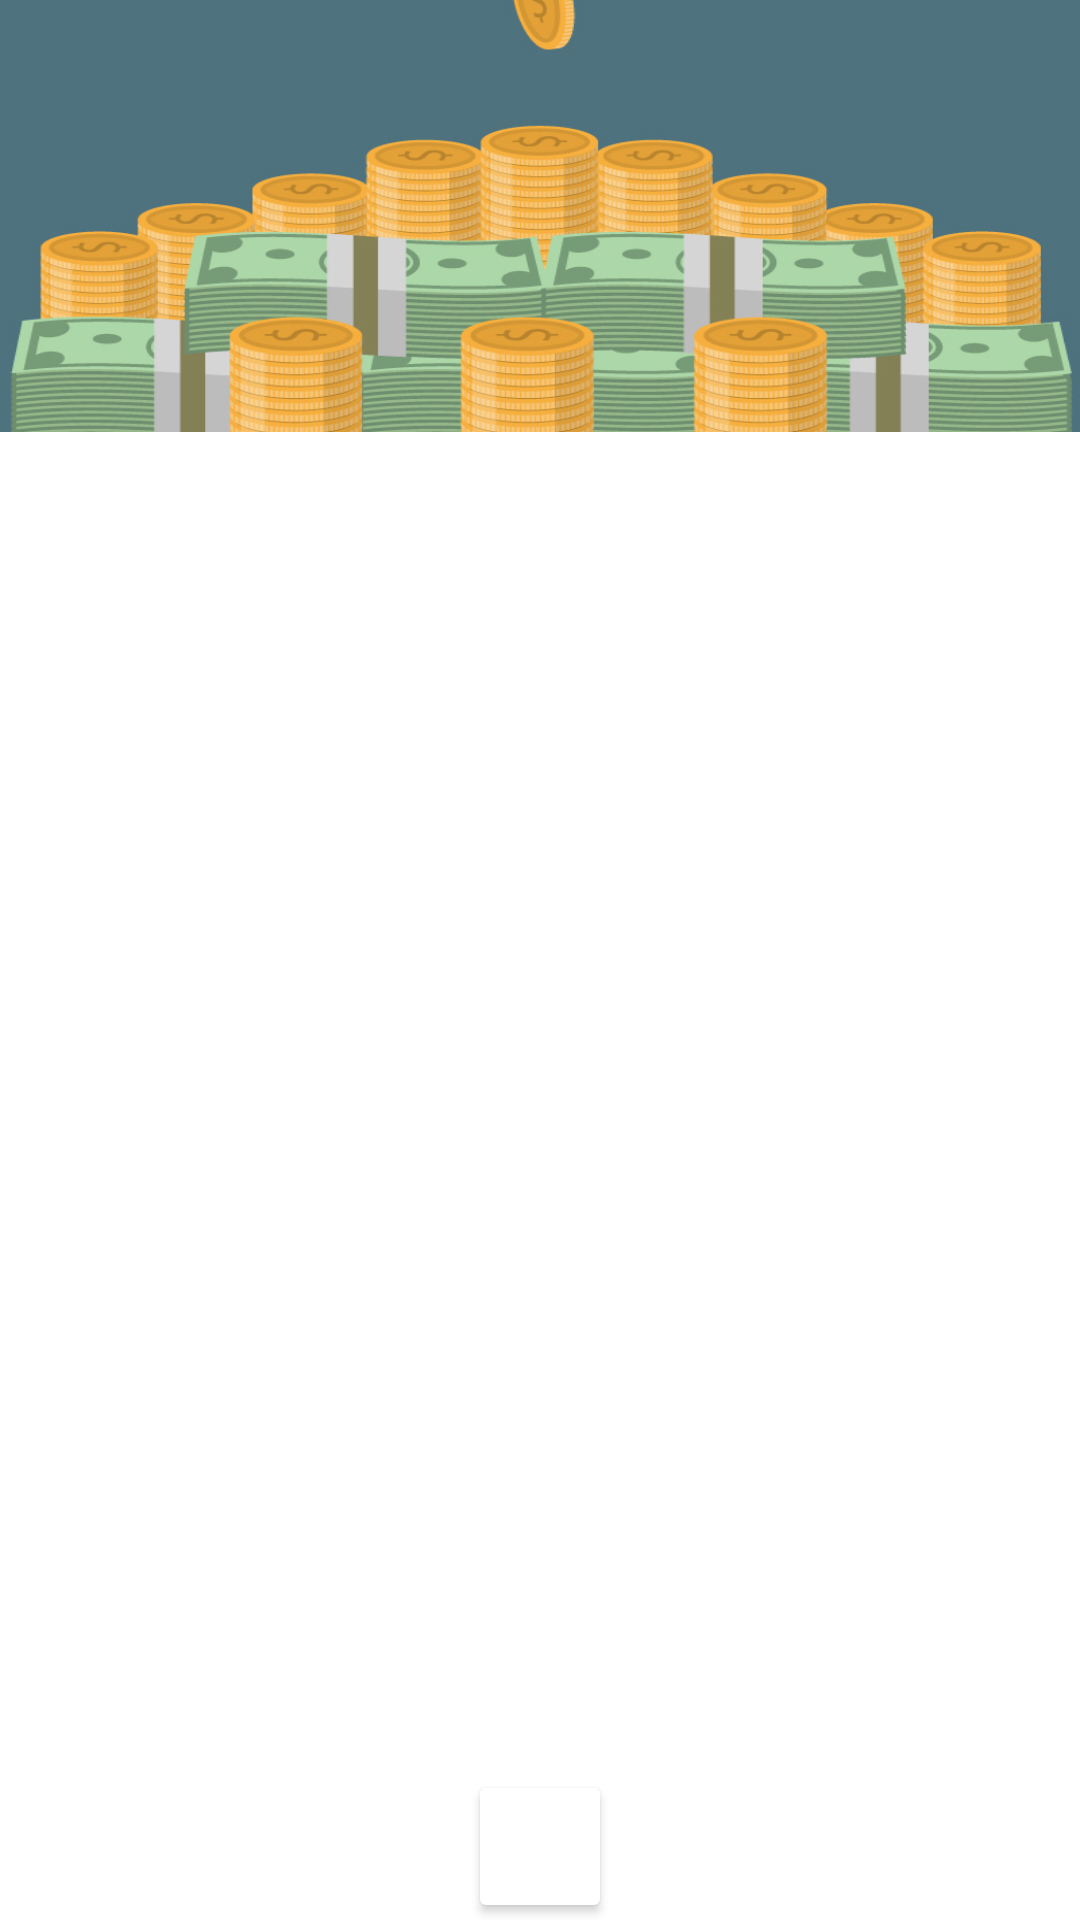

The Android layout XML behind this screen, and the referenced resources:
<!-- AndroidManifest.xml: application theme AppTheme -->
<!-- res/layout/recycler_view_header_layout.xml -->
<?xml version="1.0" encoding="utf-8"?>
<RelativeLayout xmlns:android="http://schemas.android.com/apk/res/android"
    android:id="@+id/recycler_view_header_container"
    android:orientation="vertical" android:layout_width="match_parent"
    android:layout_height="160dp">
    <ImageView
        android:layout_width="fill_parent"
        android:layout_height="144dp"
        android:src="@drawable/toolbar_background"
        android:scaleType="fitXY"
        android:id="@+id/header_image"/>
    <androidx.cardview.widget.CardView
        android:layout_width="wrap_content"
        android:layout_height="wrap_content"
        android:layout_alignParentBottom="true"
        android:layout_centerHorizontal="true"
        android:layout_marginBottom="5dp">
        <LinearLayout
            android:layout_width="wrap_content"
            android:layout_height="wrap_content"
            android:orientation="horizontal">
            <TextView
                android:layout_width="wrap_content"
                android:layout_height="wrap_content"
                android:id="@+id/lent_header"
                android:layout_margin="10dp"
                android:textColor="@color/lent_green"/>
            <TextView
                android:layout_width="wrap_content"
                android:layout_height="wrap_content"
                android:layout_margin="10dp"
                android:id="@+id/borrowed_header"
                android:textColor="@color/borrowed_red"/>
        </LinearLayout>
    </androidx.cardview.widget.CardView>
</RelativeLayout>
<!-- resources referenced by this layout -->
<resources>
  <color name="borrowed_red">#ffc94c4c</color>
  <color name="lent_green">#ff509f4c</color>
  <!-- drawable toolbar_background: jpg bitmap (drawable, 194509 bytes) -->
  <style name="AppTheme" parent="@style/Theme.AppCompat.Light.NoActionBar">
          
          <item name="colorPrimaryDark">#ff4e727e</item>
          <item name="colorPrimary">#ff4e727e</item>
          <item name="colorAccent">#ff4e727e</item>
          <item name="android:windowBackground">@android:color/white</item>
      </style>
</resources>
